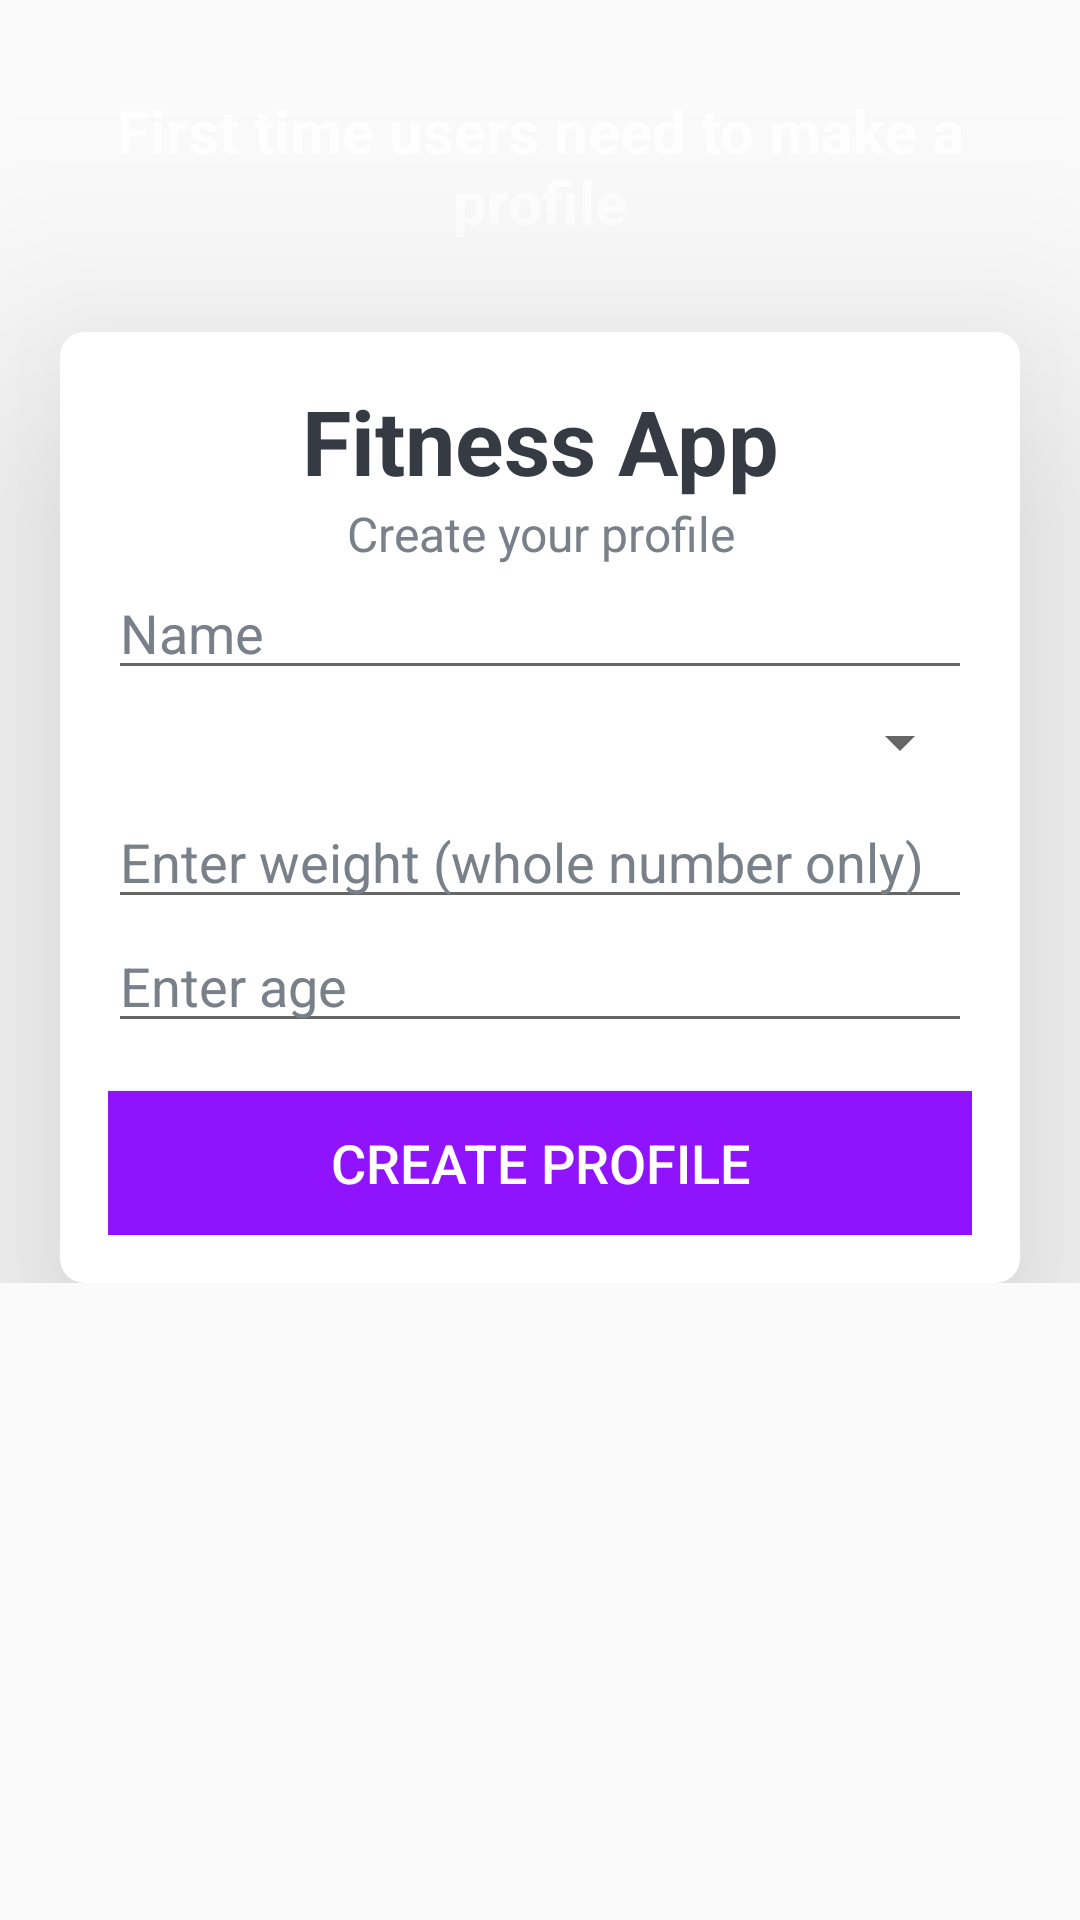

The Android layout XML behind this screen, and the referenced resources:
<!-- AndroidManifest.xml: application theme NoActionBarTheme -->
<!-- res/layout/activity_main.xml -->
<?xml version="1.0" encoding="utf-8"?>
<ScrollView xmlns:android="http://schemas.android.com/apk/res/android"
    xmlns:app="http://schemas.android.com/apk/res-auto"
    xmlns:tools="http://schemas.android.com/tools"
    android:id = "@+id/scroll_login"
    android:layout_width="match_parent"
    android:layout_height="match_parent">

    <LinearLayout
        android:layout_width="match_parent"
        android:layout_height="match_parent"
        android:gravity="center"
        android:background="@drawable/ic_bg"
        android:orientation="vertical"
        tools:context=".MainActivity">

        <TextView
            android:id="@+id/tv_app_name"
            android:layout_width="match_parent"
            android:layout_height="wrap_content"
            android:layout_margin="30dp"
            android:gravity="center"
            android:text="First time users need to make a profile"
            android:textColor="@android:color/white"
            android:textSize="20sp"
            android:textStyle="bold" />

        <androidx.cardview.widget.CardView
            android:layout_width="match_parent"
            android:layout_height="wrap_content"
            android:layout_marginStart="20dp"
            android:layout_marginEnd="20dp"
            android:background="@android:color/white"
            app:cardCornerRadius="8dp"
            app:cardElevation="50dp">

            <LinearLayout
                android:layout_width="match_parent"
                android:layout_height="wrap_content"
                android:orientation="vertical"
                android:padding="16dp">

                <TextView
                    android:layout_width="match_parent"
                    android:layout_height="wrap_content"
                    android:gravity="center"
                    android:text="Fitness App"
                    android:textColor="#363A43"
                    android:textSize="30sp"
                    android:textStyle="bold" />

                <TextView
                    android:layout_width="match_parent"
                    android:layout_height="wrap_content"
                    android:gravity="center"
                    android:text="Create your profile"
                    android:textColor="#7A8089"
                    android:textSize="16sp" />

                <EditText
                    android:id="@+id/et_name"
                    android:layout_width="match_parent"
                    android:layout_height="wrap_content"
                    android:hint="Name"
                    android:textColor="#363A43"
                    android:textColorHint="#7A8089" />

                <Spinner
                    android:id="@+id/sex_spinner"
                    android:layout_width="match_parent"
                    android:layout_height="35dp"
                    android:hint="Sex"
                    android:textColor="#363A43"
                    android:textColorHint="#7A8089" />

                <EditText
                    android:id="@+id/et_weight"
                    android:layout_width="match_parent"
                    android:layout_height="wrap_content"
                    android:hint="Enter weight (whole number only)"
                    android:textColor="#363A43"
                    android:textColorHint="#7A8089" />

                <EditText
                    android:id="@+id/et_age"
                    android:layout_width="match_parent"
                    android:layout_height="wrap_content"
                    android:hint="Enter age"
                    android:textColor="#363A43"
                    android:textColorHint="#7A8089" />



                <Button
                    android:id="@+id/createProfile"
                    android:layout_width="match_parent"
                    android:layout_height="wrap_content"
                    android:layout_marginTop="16dp"
                    android:background="@color/colorPrimary"
                    android:text="Create Profile"
                    android:textColor="@android:color/white"
                    android:textSize="18sp">

                </Button>

            </LinearLayout>

        </androidx.cardview.widget.CardView>

    </LinearLayout>
</ScrollView>
<!-- resources referenced by this layout -->
<resources>
  <color name="colorPrimary">#9013FE</color>
  <style name="NoActionBarTheme" parent="Theme.AppCompat.Light.NoActionBar">
          <item name="colorPrimary">@color/colorPrimary</item>
          <item name="colorPrimaryDark">@color/colorPrimaryDark</item>
          <item name="colorAccent">@color/colorAccent</item>
      </style>
  <color name="colorPrimaryDark">#6A1B9A</color>
  <color name="colorAccent">#9013FE</color>
</resources>
